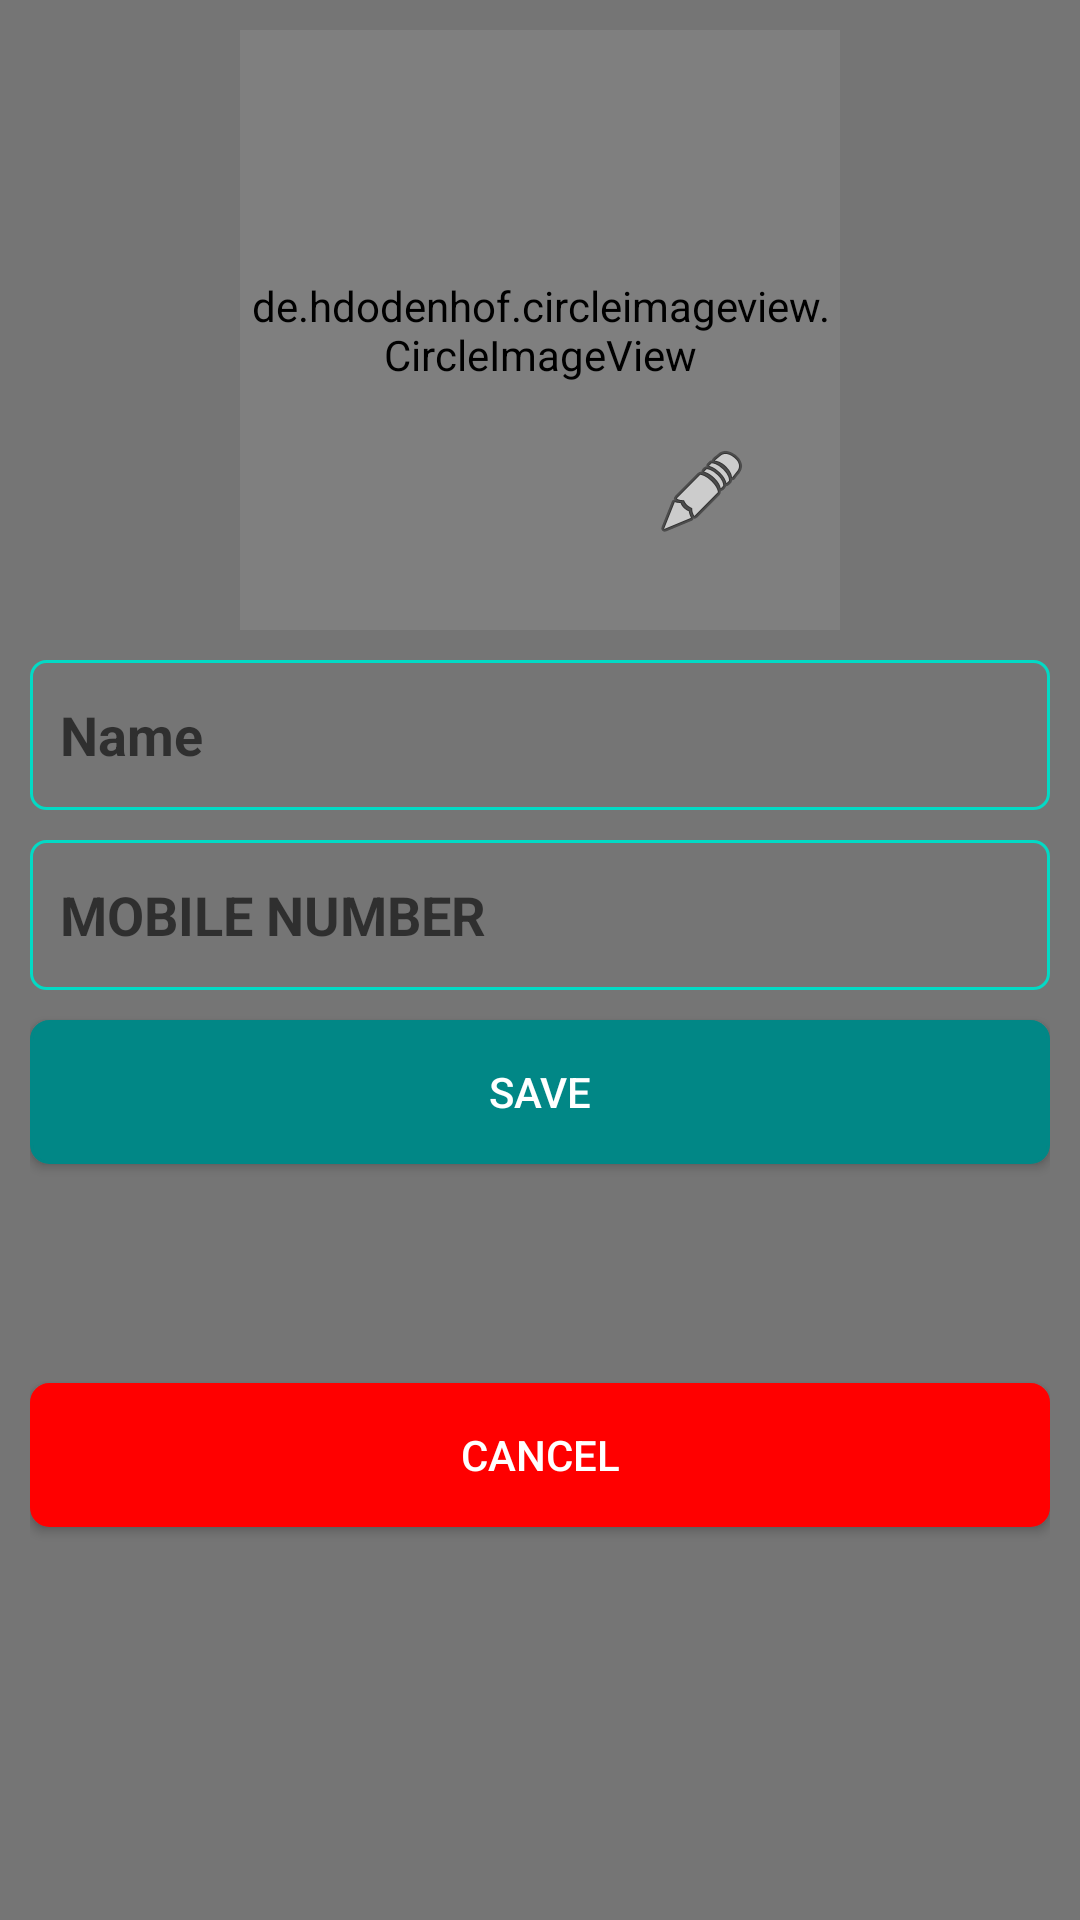

Here is an Android app screen rendered from its layout file. Give the layout XML and the strings, colors and styles it references.
<!-- AndroidManifest.xml: application theme Theme.utility -->
<!-- res/layout/fragment_edit_contact.xml -->
<layout xmlns:android="http://schemas.android.com/apk/res/android"
    xmlns:app="http://schemas.android.com/apk/res-auto"
    xmlns:tools="http://schemas.android.com/tools">

    <data>
        <variable
            name="contact"
            type="com.swasi.utility.model.ContactEntity" />
    </data>

    <androidx.constraintlayout.widget.ConstraintLayout
        android:layout_width="match_parent"
        android:layout_height="match_parent"
        android:background="@color/colorSecondaryText"
        android:padding="@dimen/dimen_10dp"
        tools:context=".contact.EditContactFragment">

        <de.hdodenhof.circleimageview.CircleImageView
            android:id="@+id/imageViewProfile"
            android:layout_width="200dp"
            android:layout_height="200dp"
            android:src="@drawable/add_a_photo_24"
            app:layout_constraintEnd_toEndOf="parent"
            app:layout_constraintStart_toStartOf="parent"
            app:layout_constraintTop_toTopOf="parent" />

        <androidx.appcompat.widget.AppCompatImageView
            android:id="@+id/imageviewEdit"
            android:layout_width="wrap_content"
            android:layout_height="wrap_content"
            android:layout_margin="30dp"
            app:layout_constraintBottom_toBottomOf="@+id/imageViewProfile"
            app:layout_constraintEnd_toEndOf="@+id/imageViewProfile"
            app:srcCompat="@android:drawable/ic_menu_edit" />

        <com.google.android.material.textfield.TextInputEditText
            android:id="@+id/etName"
            android:layout_width="match_parent"
            android:layout_height="@dimen/dimen_50dp"
            android:layout_marginTop="@dimen/dimen_10dp"
            android:maxLines="1"
            android:hint="@string/name"
            android:singleLine="true"
            android:paddingStart="@dimen/dimen_10dp"
            android:paddingEnd="@dimen/dimen_10dp"
            android:text="@{contact.name}"
            android:background="@drawable/rounded_edittext"
            android:textColor="@color/white"
            android:textStyle="bold"
            app:layout_constraintTop_toBottomOf="@+id/imageViewProfile"
            tools:text="Name" />

        <com.google.android.material.textfield.TextInputEditText
            android:id="@+id/etNumber"
            android:layout_width="match_parent"
            android:layout_height="@dimen/dimen_50dp"
            android:layout_marginTop="@dimen/dimen_10dp"
            android:background="@drawable/rounded_edittext"
            android:hint="MOBILE NUMBER"
            android:inputType="phone"
            android:maxLength="15"
            android:singleLine="true"
            android:paddingStart="@dimen/dimen_10dp"
            android:paddingEnd="@dimen/dimen_10dp"
            android:maxLines="1"
            android:text="@{contact.mobileNumber}"
            android:textColor="@color/white"
            android:textStyle="bold"
            app:layout_constraintTop_toBottomOf="@+id/etName"
            tools:text="Mobile Number" />

        <androidx.appcompat.widget.AppCompatButton
            android:id="@+id/buttonSave"
            android:layout_width="match_parent"
            android:layout_height="wrap_content"
            android:layout_marginTop="@dimen/dimen_10dp"
            android:background="@drawable/rounded_button"
            android:text="@string/save"
            android:textColor="@color/white"
            app:layout_constraintTop_toBottomOf="@+id/etNumber" />

        <androidx.appcompat.widget.AppCompatButton
            android:id="@+id/buttonCancel"
            android:layout_width="match_parent"
            android:layout_height="wrap_content"
            android:layout_marginTop="@dimen/dimen_10dp"
            android:background="@drawable/rounded_button_cancel"
            android:text="@string/cancel"
            android:textColor="@color/white"
            app:layout_constraintBottom_toBottomOf="parent"
            app:layout_constraintTop_toBottomOf="@+id/etNumber"
            tools:layout_editor_absoluteX="10dp" />

    </androidx.constraintlayout.widget.ConstraintLayout>
</layout>
<!-- resources referenced by this layout -->
<resources>
  <color name="colorSecondaryText">#757575</color>
  <color name="white">#FFFFFFFF</color>
  <dimen name="dimen_10dp">10dp</dimen>
  <dimen name="dimen_50dp">50dp</dimen>
  <!-- drawable add_a_photo_24 (drawable) -->
  <vector android:height="24dp" android:tint="#20C23C"
      android:viewportHeight="24" android:viewportWidth="24"
      android:width="24dp" xmlns:android="http://schemas.android.com/apk/res/android">
      <path android:fillColor="@android:color/white" android:pathData="M3,4V1h2v3h3v2H5v3H3V6H0V4H3zM6,10V7h3V4h7l1.83,2H21c1.1,0 2,0.9 2,2v12c0,1.1 -0.9,2 -2,2H5c-1.1,0 -2,-0.9 -2,-2V10H6zM13,19c2.76,0 5,-2.24 5,-5s-2.24,-5 -5,-5s-5,2.24 -5,5S10.24,19 13,19zM9.8,14c0,1.77 1.43,3.2 3.2,3.2s3.2,-1.43 3.2,-3.2s-1.43,-3.2 -3.2,-3.2S9.8,12.23 9.8,14z"/>
  </vector>
  <!-- drawable rounded_button (drawable) -->
  <?xml version="1.0" encoding="utf-8"?>
  <shape xmlns:android="http://schemas.android.com/apk/res/android" android:shape="rectangle">
      <stroke android:width="1dp"
          android:color="@color/teal_700" />
      <corners android:radius="6dp" />
      <gradient android:startColor="@color/teal_700"
          android:centerColor="@color/teal_700"
          android:endColor="@color/teal_700"
          android:angle="90" />
  </shape>
  <!-- drawable rounded_button_cancel (drawable) -->
  <?xml version="1.0" encoding="utf-8"?>
  <shape xmlns:android="http://schemas.android.com/apk/res/android" android:shape="rectangle">
      <stroke android:width="1dp"
          android:color="@color/red" />
      <corners android:radius="6dp" />
      <gradient android:startColor="@color/red"
          android:centerColor="@color/red"
          android:endColor="@color/red"
          android:angle="90" />
  </shape>
  <!-- drawable rounded_edittext (drawable) -->
  <?xml version="1.0" encoding="utf-8"?>
  <shape xmlns:android="http://schemas.android.com/apk/res/android"
      android:shape="rectangle" android:padding="15dp">
  
      <solid android:color="@android:color/transparent" />
      <corners
          android:bottomRightRadius="5dp"
          android:bottomLeftRadius="5dp"
          android:topLeftRadius="5dp"
          android:topRightRadius="5dp" />
      <stroke android:width="1dp"
          android:color="@color/teal_200" />
  </shape>
  <string name="cancel">Cancel</string>
  <string name="name">Name</string>
  <string name="save">Save</string>
  <style name="Theme.utility" parent="Theme.MaterialComponents.DayNight.DarkActionBar">
          
          <item name="colorPrimary">@color/purple_500</item>
          <item name="colorPrimaryVariant">@color/purple_700</item>
          <item name="colorOnPrimary">@color/white</item>
          
          <item name="colorSecondary">@color/teal_200</item>
          <item name="colorSecondaryVariant">@color/teal_700</item>
          <item name="colorOnSecondary">@color/black</item>
          
          <item name="android:statusBarColor" tools:targetApi="l">?attr/colorPrimaryVariant</item>
          
      </style>
  <color name="teal_700">#FF018786</color>
  <color name="red">#ff0000</color>
  <color name="teal_200">#FF03DAC5</color>
  <color name="purple_500">#FF6200EE</color>
  <color name="purple_700">#FF3700B3</color>
  <color name="black">#FF000000</color>
</resources>
